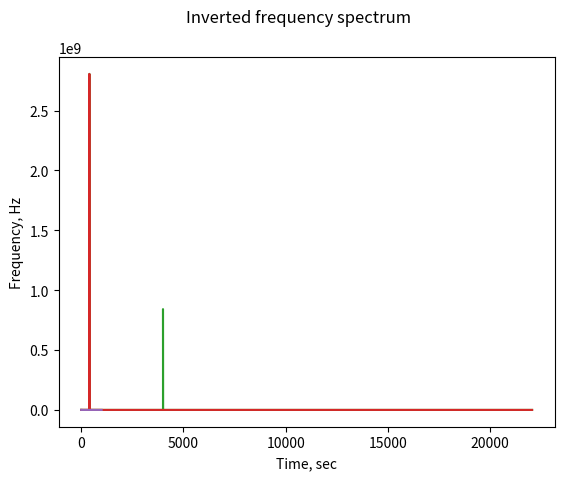

Recreate this plot in Python.
# origin is here
# https://proglib.io/p/preobrazovaniya-fure-dlya-obrabotki-signalov-s-pomoshchyu-python-2020-11-03

# import libraries
import numpy as np
from matplotlib import pyplot as plt
from scipy.fft import rfft, rfftfreq, irfft

# create signal
print("Hi, I'm the Fourier Transform algorithm.\nLet's do the transform of sound waves.\n")
sample_rate = 44100  # frequency Hz
duration = 5  # seconds


def generate_sine_wave(freq, sample_rate_, duration_):
    x_ = np.linspace(0, duration_, sample_rate_ * duration_, endpoint=False)
    frequencies = x_ * freq
    # 2pi for radiant transform
    y_ = np.sin((2 * np.pi) * frequencies)
    return x_, y_


# generate 2 Hz 5 sec wave
print(
    "First of all we create 2Hz 5 sec wave, with inlet data duration = 5, sample wave = 44100 Hz.\nLook on the figure 1, then click X.")
x, y = generate_sine_wave(2, sample_rate, duration)

# print the figure of signal
plt.plot(x, y)
plt.xlabel("Time, sec")
plt.ylabel("Frequency, Hz")
plt.suptitle('Created signal')
plt.show()

# mixing and normalising the audio signals
print(
    "\nNext mixing and normalising the signals and write in into audio file.\nLook on the figure 2, then click X.\nFind the audio in this repo.")
_, nice_tone = generate_sine_wave(400, sample_rate, duration)
_, noise_tone = generate_sine_wave(4000, sample_rate, duration)
noise_tone = noise_tone * 0.3
mixed_tone = nice_tone + noise_tone
normalized_tone = np.int16((mixed_tone / mixed_tone.max()) * 32767)
# print the figure of mixing signal
plt.plot(normalized_tone[:1000])
plt.suptitle('Mixed and normalised signal')
plt.show()

# Fourier convertion to make the signal frequency spectrum
print("\nNext we start Fourier convertion to make the signal frequency spectrum.\nLook on the figure 3, then click X.")
N = sample_rate * duration
yf = rfft(normalized_tone)
xf = rfftfreq(N, 1 / sample_rate)
# print signal frequency spectrum
plt.plot(xf, np.abs(yf))
plt.suptitle('Signal frequency spectrum')
plt.show()

# filtration
print("\nNext we make filtration of frequency spectrum.\nLook on the figure 4, then click X.")
points_per_freq = len(xf) / (sample_rate / 2)
target_idx = int(points_per_freq * 4000)
yf[(target_idx - 2): (target_idx + 2)] = 0
# print filtration result
plt.plot(xf, np.abs(yf))
plt.suptitle('Filtered signal frequency spectrum')
plt.show()

# invert convertion
print("\nNext we invert Fourier convertion.\nLook on the figure 5, then click X.")
new_sig = irfft(yf)
# print inverted spectrum
plt.plot(new_sig[:1000])
plt.suptitle('Inverted frequency spectrum')
plt.show()
